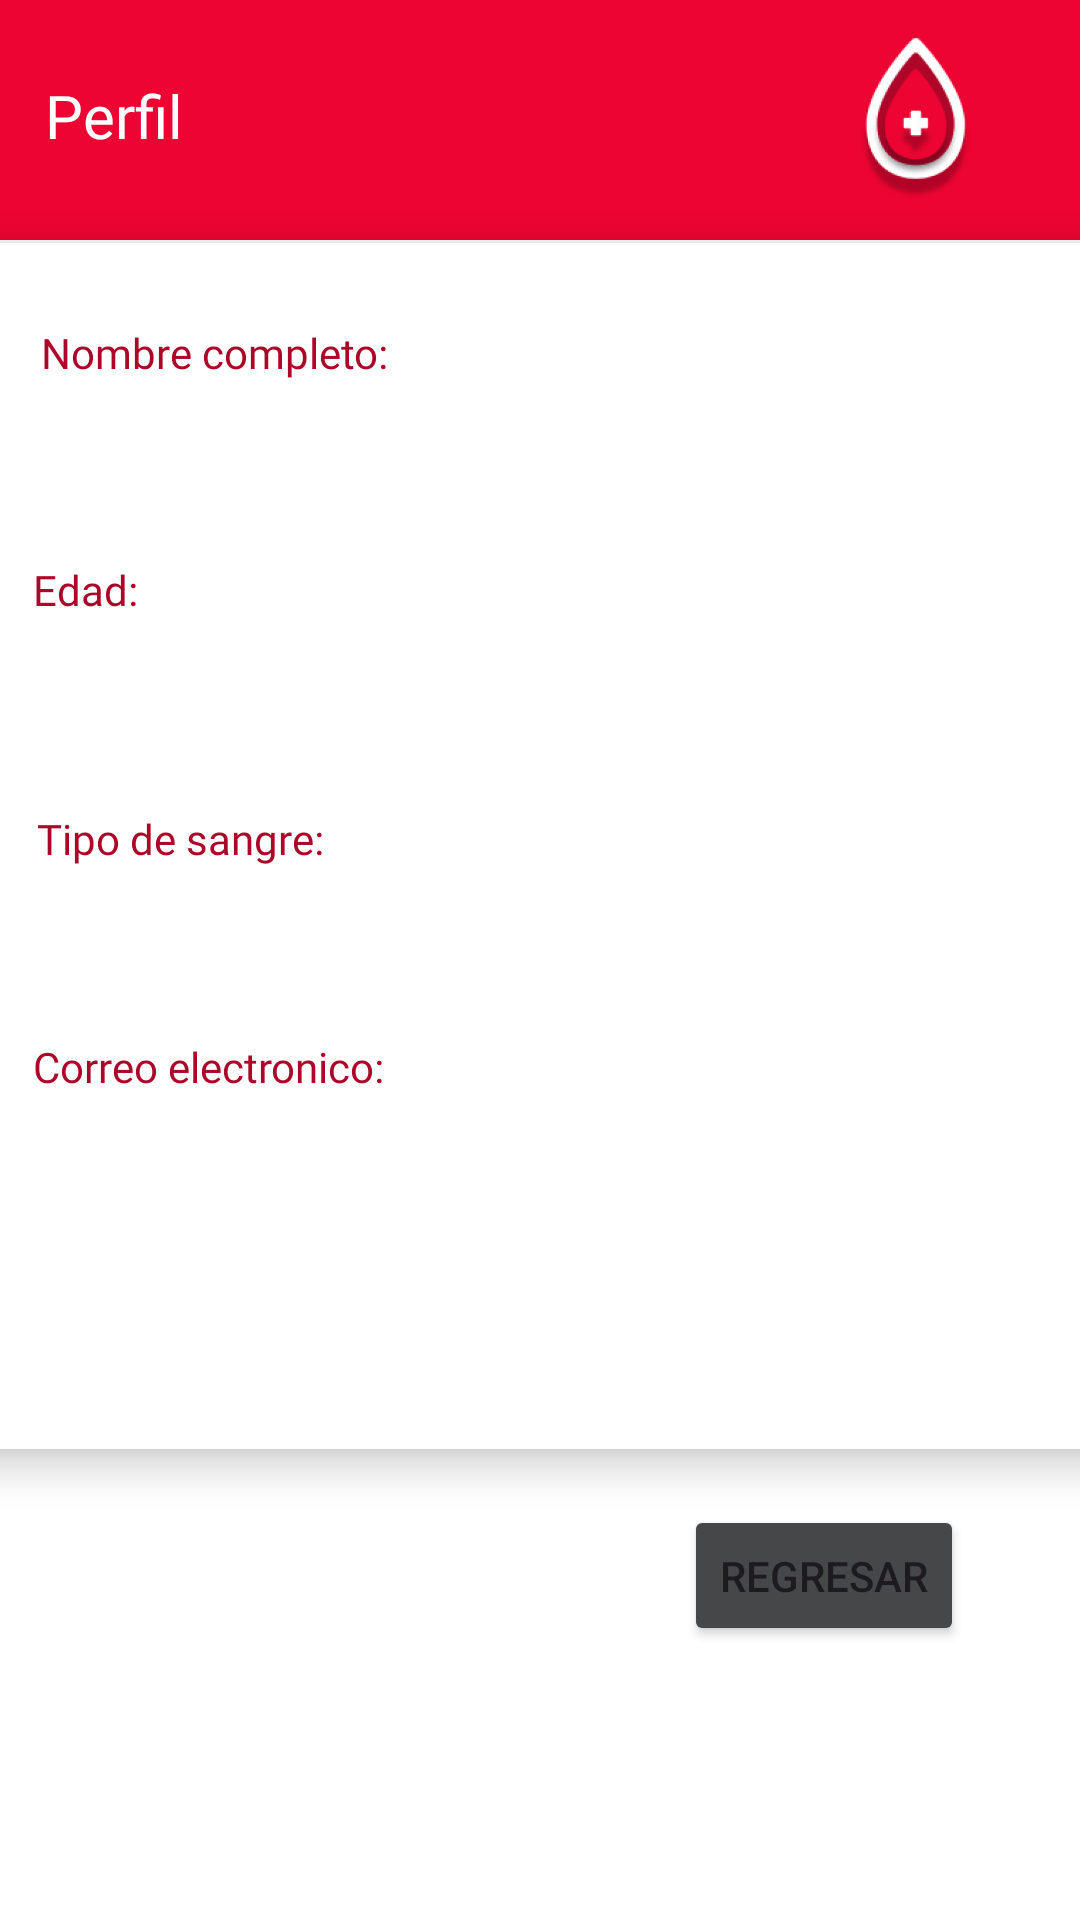

Write the Android layout XML for this screen, with the resource values it uses.
<!-- AndroidManifest.xml: application theme Theme.RedLIFE -->
<!-- res/layout/perfil.xml -->
<?xml version="1.0" encoding="utf-8"?>
<androidx.constraintlayout.widget.ConstraintLayout xmlns:android="http://schemas.android.com/apk/res/android"
    xmlns:app="http://schemas.android.com/apk/res-auto"
    xmlns:tools="http://schemas.android.com/tools"
    android:id="@+id/main"
    android:layout_width="match_parent"
    android:layout_height="match_parent"
    android:background="@color/blancon"
    tools:context=".Activity_perfil_usuario">

    <ImageView
        android:id="@+id/imageView"
        android:layout_width="80dp"
        android:layout_height="63dp"
        android:layout_marginBottom="1dp"
        android:elevation="9dp"
        app:layout_constraintBottom_toBottomOf="@+id/textView24"
        app:layout_constraintEnd_toEndOf="@+id/textView24"
        app:layout_constraintHorizontal_bias="0.948"
        app:layout_constraintStart_toStartOf="parent"
        app:layout_constraintTop_toTopOf="parent"
        app:srcCompat="@mipmap/logo_foreground" />

    <TextView
        android:id="@+id/textView10"
        android:layout_width="wrap_content"
        android:layout_height="wrap_content"
        android:layout_marginTop="25dp"
        android:layout_marginBottom="29dp"
        android:elevation="8dp"
        android:fontFamily="@font/suez_one"
        android:text="Perfil"
        android:textAppearance="@style/TextAppearance.AppCompat.Body1"
        android:textColor="@color/white"
        android:textSize="20sp"
        app:layout_constraintBottom_toBottomOf="parent"
        app:layout_constraintEnd_toEndOf="parent"
        app:layout_constraintHorizontal_bias="0.048"
        app:layout_constraintStart_toStartOf="parent"
        app:layout_constraintTop_toTopOf="parent"
        app:layout_constraintVertical_bias="0.0" />

    <Button
        android:id="@+id/btn_regresarPerfil"
        android:layout_width="wrap_content"
        android:layout_height="47dp"
        android:backgroundTint="@color/elgri_s"
        android:elevation="8dp"
        android:text="Regresar"
        app:layout_constraintBottom_toBottomOf="parent"
        app:layout_constraintEnd_toEndOf="parent"
        app:layout_constraintHorizontal_bias="0.855"
        app:layout_constraintStart_toStartOf="parent"
        app:layout_constraintTop_toTopOf="parent"
        app:layout_constraintVertical_bias="0.846" />

    <TextView
        android:id="@+id/textView26"
        android:layout_width="381dp"
        android:layout_height="402dp"
        android:background="@color/blancon"
        android:elevation="8dp"
        android:fontFamily="@font/suez_one"
        android:shadowColor="#000000"
        android:shadowDx="10"
        android:textColor="@color/red"
        app:drawableTopCompat="@drawable/rectangulo"
        app:layout_constraintBottom_toBottomOf="parent"
        app:layout_constraintEnd_toEndOf="parent"
        app:layout_constraintHorizontal_bias="0.533"
        app:layout_constraintStart_toStartOf="parent"
        app:layout_constraintTop_toTopOf="@+id/textView24"
        app:layout_constraintVertical_bias="0.34" />

    <TextView
        android:id="@+id/et_tipoSP"
        android:layout_width="333dp"
        android:layout_height="44dp"
        android:layout_marginStart="18dp"
        android:layout_marginTop="207dp"
        android:layout_marginEnd="30dp"
        android:layout_marginBottom="151dp"
        android:clickable="false"
        android:elevation="8dp"
        android:ems="10"
        android:inputType="text"
        android:textColor="@color/red"
        app:layout_constraintBottom_toBottomOf="@+id/textView26"
        app:layout_constraintEnd_toEndOf="@+id/textView26"
        app:layout_constraintStart_toStartOf="@+id/textView26"
        app:layout_constraintTop_toTopOf="@+id/textView26" />

    <TextView
        android:id="@+id/et_edadP"
        android:layout_width="333dp"
        android:layout_height="44dp"
        android:layout_marginStart="17dp"
        android:layout_marginTop="125dp"
        android:layout_marginEnd="31dp"
        android:layout_marginBottom="233dp"
        android:clickable="false"
        android:elevation="8dp"
        android:ems="10"
        android:inputType="text"
        android:textColor="@color/red"
        app:layout_constraintBottom_toBottomOf="@+id/textView26"
        app:layout_constraintEnd_toEndOf="@+id/textView26"
        app:layout_constraintStart_toStartOf="@+id/textView26"
        app:layout_constraintTop_toTopOf="@+id/textView26" />

    <TextView
        android:id="@+id/et_nombreP"
        android:layout_width="333dp"
        android:layout_height="44dp"
        android:layout_marginStart="19dp"
        android:layout_marginTop="45dp"
        android:layout_marginEnd="29dp"
        android:layout_marginBottom="313dp"
        android:clickable="false"
        android:elevation="8dp"
        android:ems="10"
        android:inputType="text"
        android:textColor="@color/red"
        app:layout_constraintBottom_toBottomOf="@+id/textView26"
        app:layout_constraintEnd_toEndOf="@+id/textView26"
        app:layout_constraintStart_toStartOf="@+id/textView26"
        app:layout_constraintTop_toTopOf="@+id/textView26" />

    <TextView
        android:id="@+id/et_correoP"
        android:layout_width="333dp"
        android:layout_height="44dp"
        android:layout_marginStart="18dp"
        android:layout_marginTop="284dp"
        android:layout_marginEnd="30dp"
        android:layout_marginBottom="74dp"
        android:clickable="false"
        android:elevation="8dp"
        android:ems="10"
        android:inputType="text"
        android:textColor="@color/red"
        app:layout_constraintBottom_toBottomOf="@+id/textView26"
        app:layout_constraintEnd_toEndOf="@+id/textView26"
        app:layout_constraintStart_toStartOf="@+id/textView26"
        app:layout_constraintTop_toTopOf="@+id/textView26" />

    <TextView
        android:id="@+id/textView27"
        android:layout_width="wrap_content"
        android:layout_height="wrap_content"
        android:layout_marginStart="20dp"
        android:layout_marginTop="27dp"
        android:layout_marginEnd="236dp"
        android:layout_marginBottom="356dp"
        android:elevation="8dp"
        android:fontFamily="@font/suez_one"
        android:text="Nombre completo:"
        android:textColor="@color/red"
        app:layout_constraintBottom_toBottomOf="@+id/textView26"
        app:layout_constraintEnd_toEndOf="@+id/textView26"
        app:layout_constraintStart_toStartOf="@+id/textView26"
        app:layout_constraintTop_toTopOf="@+id/textView26" />

    <TextView
        android:id="@+id/textView28"
        android:layout_width="wrap_content"
        android:layout_height="wrap_content"
        android:layout_marginStart="20dp"
        android:layout_marginTop="106dp"
        android:layout_marginEnd="322dp"
        android:layout_marginBottom="277dp"
        android:elevation="8dp"
        android:fontFamily="@font/suez_one"
        android:text="Edad:"
        android:textColor="@color/red"
        app:layout_constraintBottom_toBottomOf="@+id/textView26"
        app:layout_constraintEnd_toEndOf="@+id/textView26"
        app:layout_constraintStart_toStartOf="@+id/textView26"
        app:layout_constraintTop_toTopOf="@+id/textView26" />

    <TextView
        android:id="@+id/textView29"
        android:layout_width="wrap_content"
        android:layout_height="wrap_content"
        android:layout_marginStart="19dp"
        android:layout_marginTop="189dp"
        android:layout_marginEnd="258dp"
        android:layout_marginBottom="194dp"
        android:elevation="8dp"
        android:fontFamily="@font/suez_one"
        android:text="Tipo de sangre:"
        android:textColor="@color/red"
        app:layout_constraintBottom_toBottomOf="@+id/textView26"
        app:layout_constraintEnd_toEndOf="@+id/textView26"
        app:layout_constraintStart_toStartOf="@+id/textView26"
        app:layout_constraintTop_toTopOf="@+id/textView26" />

    <TextView
        android:id="@+id/textView32"
        android:layout_width="wrap_content"
        android:layout_height="wrap_content"
        android:layout_marginStart="16dp"
        android:layout_marginTop="265dp"
        android:layout_marginEnd="236dp"
        android:layout_marginBottom="118dp"
        android:elevation="8dp"
        android:fontFamily="@font/suez_one"
        android:text="Correo electronico:"
        android:textColor="@color/red"
        app:layout_constraintBottom_toBottomOf="@+id/textView26"
        app:layout_constraintEnd_toEndOf="@+id/textView26"
        app:layout_constraintStart_toStartOf="@+id/textView26"
        app:layout_constraintTop_toTopOf="@+id/textView26" />

    <TextView
        android:id="@+id/textView24"
        android:layout_width="412dp"
        android:layout_height="80dp"
        android:background="@color/redd"
        android:fontFamily="@font/suez_one"
        app:drawableTopCompat="@drawable/rectangulo"
        app:layout_constraintBottom_toBottomOf="parent"
        app:layout_constraintEnd_toEndOf="parent"
        app:layout_constraintHorizontal_bias="1.0"
        app:layout_constraintStart_toStartOf="parent"
        app:layout_constraintTop_toTopOf="parent"
        app:layout_constraintVertical_bias="0.0" />

</androidx.constraintlayout.widget.ConstraintLayout>
<!-- resources referenced by this layout -->
<resources>
  <color name="blancon">#FFFFFF</color>
  <color name="elgri_s">#454749</color>
  <color name="red">#AE0628</color>
  <color name="redd">#EC0432</color>
  <color name="white">#FFFFFFFF</color>
  <!-- drawable rectangulo (drawable) -->
  <?xml version="1.0" encoding="utf-8"?>
  <shape xmlns:android="http://schemas.android.com/apk/res/android">
          <solid android:color="@color/blueli" /> 
          <corners android:radius="10dp" /> 
      </shape>
  <!-- mipmap logo_foreground: webp bitmap (mipmap-hdpi, 7718 bytes) -->
  <style name="Theme.RedLIFE" parent="Base.Theme.RedLIFE" />
  <color name="blueli">#ACCED4</color>
  <style name="Base.Theme.RedLIFE" parent="Theme.Material3.DayNight.NoActionBar">
          
          
      </style>
</resources>
